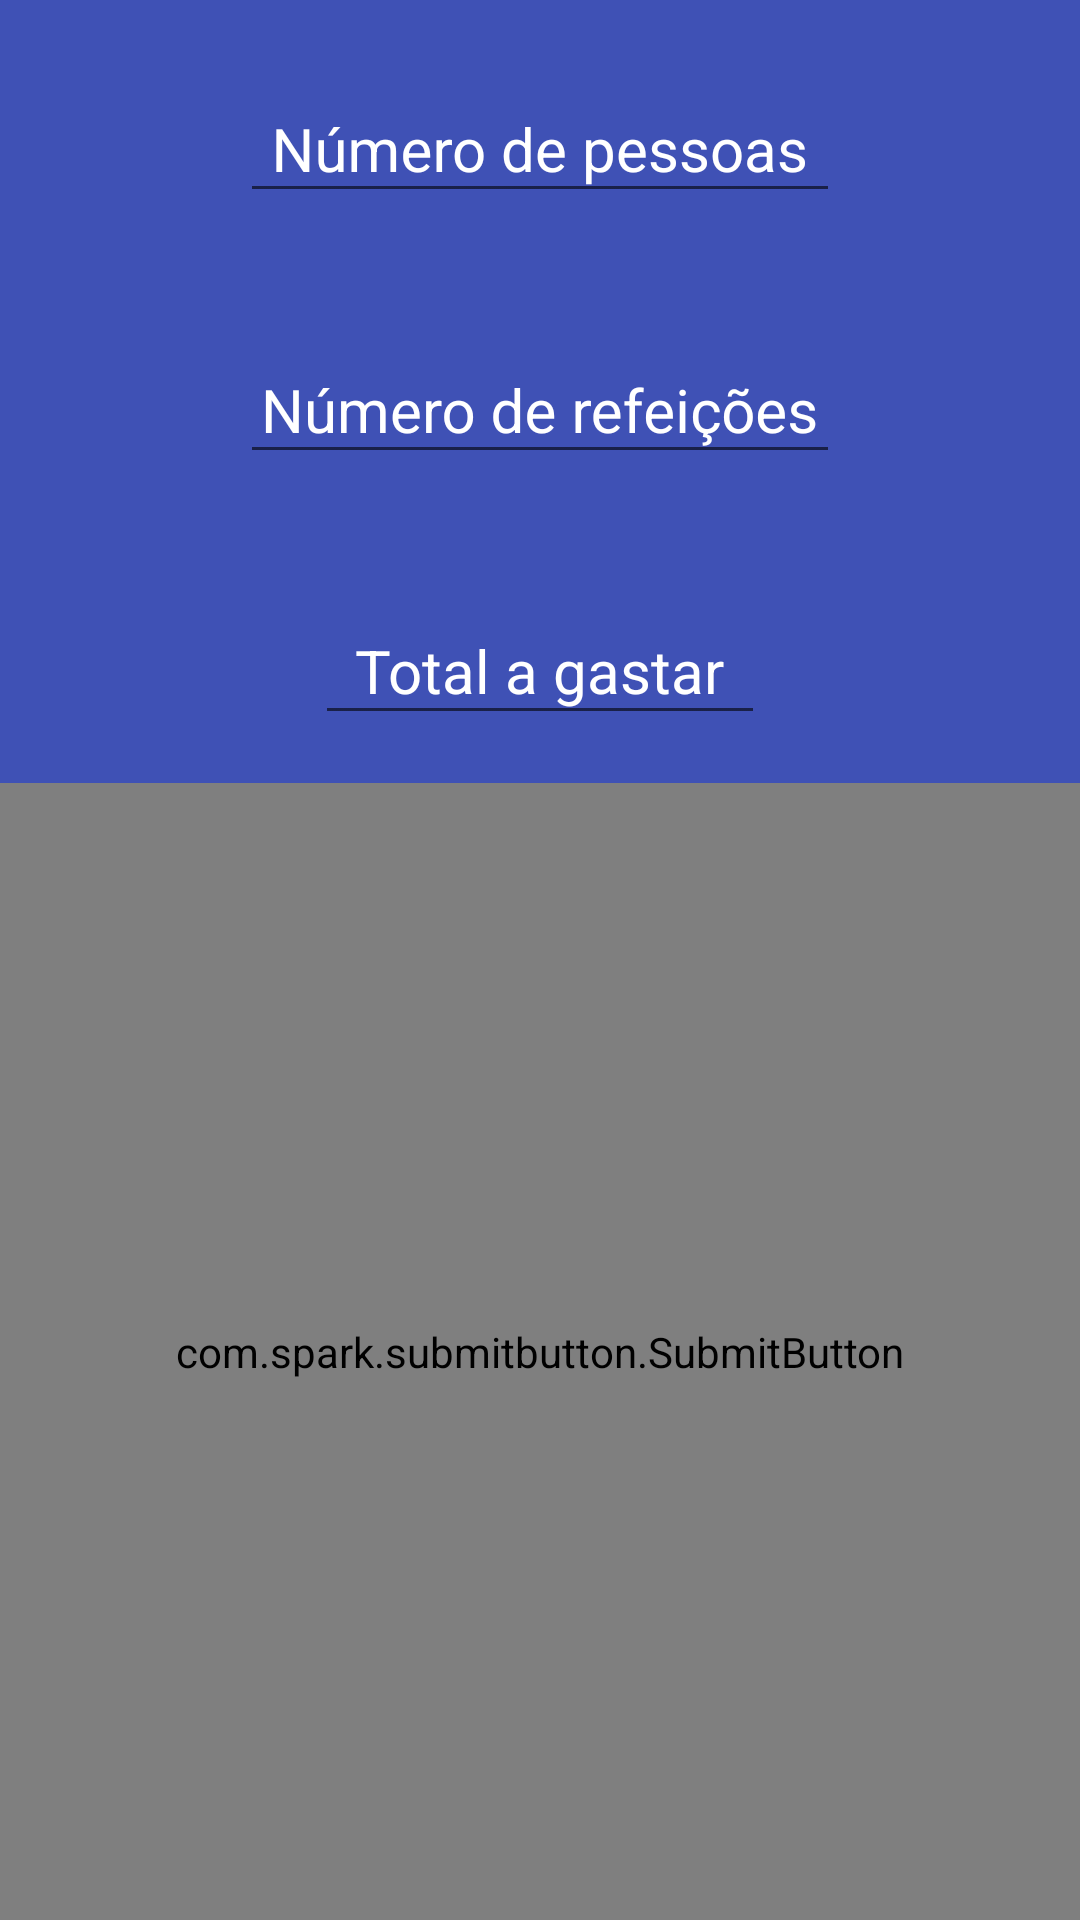

Produce the Android XML layout that renders to this screen, including the resource entries it uses.
<!-- AndroidManifest.xml: application theme AppTheme -->
<!-- res/layout/activity_record_meal_config.xml -->
<?xml version="1.0" encoding="utf-8"?>
<RelativeLayout android:id="@+id/activity_record_meal_config"
    xmlns:android="http://schemas.android.com/apk/res/android"
    xmlns:tools="http://schemas.android.com/tools"
    android:layout_width="match_parent"
    android:layout_height="match_parent"
    android:background="@color/colorPrimary"
    android:orientation="vertical"
    android:paddingBottom="@dimen/activity_vertical_margin"
    android:paddingLeft="@dimen/activity_horizontal_margin"
    android:paddingRight="@dimen/activity_horizontal_margin"
    android:paddingTop="@dimen/activity_vertical_margin"
    tools:context="com.app.donatina.donatina.RecordMealConfig"
    xmlns:app="http://schemas.android.com/apk/res-auto">

    <android.support.design.widget.TextInputLayout
        android:id="@+id/til_people_count"
        style="@style/InputValues"
        android:layout_width="match_parent"
        android:layout_height="wrap_content"
        android:gravity="top"
        android:textColorHint="#ffffff">

        <EditText
            android:id="@+id/et_people_count"
            android:layout_width="200dp"
            android:layout_height="wrap_content"
            android:gravity="center"
            android:layout_gravity="center"
            android:hint="Número de pessoas"
            android:inputType="number"
            android:textColor="@android:color/white"
            android:textColorHint="@android:color/white"
            android:textSize="20sp"/>
    </android.support.design.widget.TextInputLayout>

    <android.support.design.widget.TextInputLayout
        android:id="@+id/til_meal_count"
        style="@style/InputValues"
        android:layout_width="match_parent"
        android:layout_height="wrap_content"
        android:layout_below="@id/til_people_count"
        android:textColorHint="#ffffff">

        <EditText
            android:id="@+id/et_meal_count"
            android:layout_width="200dp"
            android:layout_height="wrap_content"
            android:gravity="center"
            android:layout_gravity="center"
            android:hint="Número de refeições"
            android:inputType="number"
            android:textColor="@android:color/white"
            android:textColorHint="@android:color/white"
            android:textSize="20sp"/>
    </android.support.design.widget.TextInputLayout>

    <android.support.design.widget.TextInputLayout
        android:id="@+id/til_max_price"
        style="@style/InputValues"
        android:layout_width="match_parent"
        android:layout_height="wrap_content"
        android:layout_below="@id/til_meal_count"
        android:textColorHint="#ffffff">

        <EditText
            android:id="@+id/et_max_price"
            android:layout_width="150dp"
            android:layout_height="wrap_content"
            android:gravity="center"
            android:layout_gravity="center"
            android:hint="Total a gastar"
            android:inputType="number"
            android:textColor="@android:color/white"
            android:textColorHint="@android:color/white"
            android:textSize="20sp"/>
    </android.support.design.widget.TextInputLayout>


    <com.spark.submitbutton.SubmitButton
        android:id="@+id/bt_submit"
        android:layout_width="match_parent"
        android:layout_height="match_parent"
        android:layout_below="@id/til_max_price"
        android:layout_centerHorizontal="true"
        android:text="PRONTO"
        android:textColor="#00c5ff"
        app:sub_btn_background="@color/colorPrimary"
        app:sub_btn_duration="3000"
        app:sub_btn_line_color="#00c5ff"
        app:sub_btn_ripple_color="@color/white"
        app:sub_btn_tick_color="@color/white" />

</RelativeLayout>
<!-- resources referenced by this layout -->
<resources>
  <color name="colorPrimary">#3F51B5</color>
  <style name="InputValues">
          <item name="android:layout_margin">16dp</item>
      </style>
  <style name="AppTheme" parent="Theme.AppCompat.Light.DarkActionBar">
          
          <item name="colorPrimary">@color/colorPrimary</item>
          <item name="colorPrimaryDark">@color/colorPrimaryDark</item>
          <item name="colorAccent">#FFFF</item>
  
      </style>
  <color name="colorPrimaryDark">#303F9F</color>
  <!-- not gathered from this repository: default colours our renderer supplied (Android Studio template values) -->
  <color name="white">#FFFFFFFF</color>
</resources>
